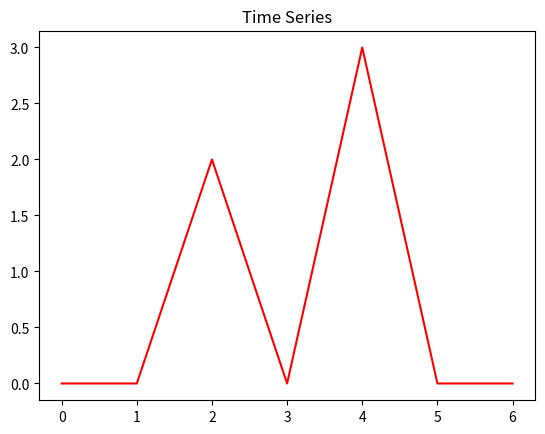

Here is the Python script that generated this plot:
import matplotlib.pyplot as plt


class TimeSeries:
    def __init__(self, dic_attr: dict):
        for key in dic_attr.keys():
            self.__setattr__(key, dic_attr[key])

    # def __getattr__(self, item):
    #    print(item, " Attribute doesn't exist!")

    def __str__(self):
        attributes = [i for i in dir(self) if not i.startswith('__')]
        s = "TimeSeries has the following attributes : [" + ", ".join(attributes) + "]"
        return s

    def plot(self):
        try:
            plt.title("Time Series")
            plt.plot(self.data, "r")
            plt.show()
        except():
            return None


if __name__ == "__main__":
    data = [0, 0, 2, 0, 3, 0, 0]
    dic = {"data": data, "label": "test"}
    ts = TimeSeries(dic)
    ts.plot()
